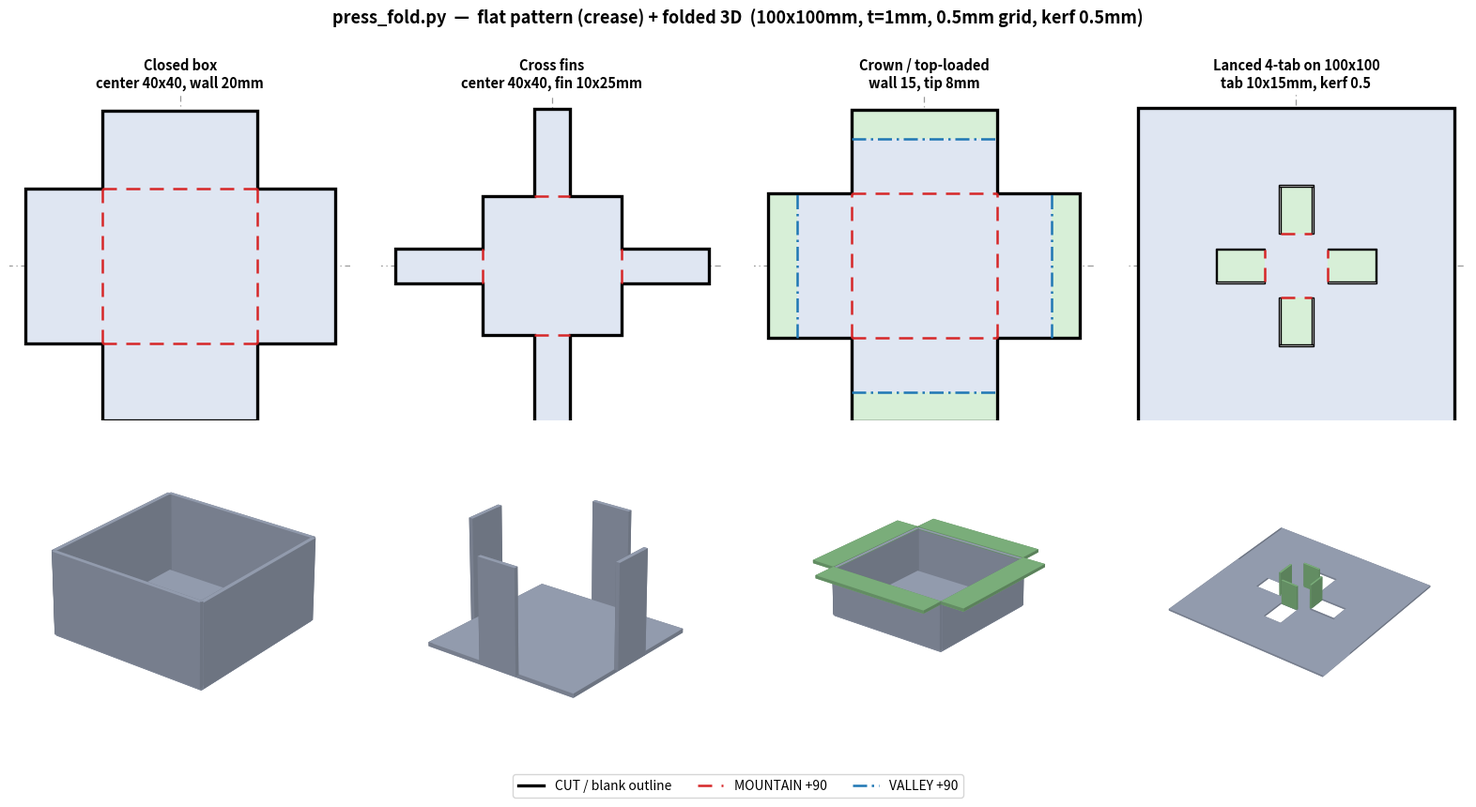

The script that saved this image: (Note: this script raises an exception after producing the figure.)
#!/usr/bin/env python3
# -*- coding: utf-8 -*-
"""
press_fold.py
=============
Rigid-origami (press-type antenna) fold engine + DFM grid/kerf model.

Physical spec (locked):
  plate      100 x 100 mm
  thickness  1 mm
  grid       0.5 mm pitch  -> 200 x 200 cells
  min feature 0.5 mm  on BOTH polarities (metal >= 0.5  AND  gap >= 0.5)
  cut kerf   0.5 mm  (a cut removes a 0.5 mm-wide strip; a U-lance frees a tab
                      whose opening = tab footprint + kerf on the 3 cut sides)
  folds      90 deg only, on grid edges

A design is just (faces, folds):
  faces[i] = dict(rect=(x0,x1,y0,y1), holes=[...], col=rgb)
  folds    = [(parent, child, (Ax,Ay,Bx,By), theta_deg), ...]   line in FLAT coords
The engine folds the flat pattern by rotating each child face about its hinge.
"""
import numpy as np
from mpl_toolkits.mplot3d.art3d import Poly3DCollection

# ---- locked physical constants (mm) ----
PLATE = 100.0
GRID  = 0.5
THICK = 1.0
KERF  = 0.5

STEEL = np.array([0.66, 0.70, 0.78])
TABC  = np.array([0.55, 0.78, 0.55])
LIGHT = np.array([0.4, 0.5, 0.78]); LIGHT = LIGHT / np.linalg.norm(LIGHT)
AMB, DIF = 0.42, 0.58
MTN, VAL = "#d62728", "#1f77b4"   # mountain / valley fold colours (2D crease)


def q(v):
    """snap a length to the 0.5 mm grid."""
    return round(v / GRID) * GRID


def rot_axis(d, deg):
    d = np.asarray(d, float); d = d / np.linalg.norm(d); x, y, z = d
    th = np.radians(deg); c, s = np.cos(th), np.sin(th); C = 1 - c
    return np.array([[c+x*x*C, x*y*C-z*s, x*z*C+y*s],
                     [y*x*C+z*s, c+y*y*C, y*z*C-x*s],
                     [z*x*C-y*s, z*y*C+x*s, c+z*z*C]])


def rect_minus(r, h):
    a0, a1, b0, b1 = r; c0, c1, d0, d1 = h
    ix0, ix1 = max(a0, c0), min(a1, c1); iy0, iy1 = max(b0, d0), min(b1, d1)
    if ix0 >= ix1 or iy0 >= iy1:
        return [r]
    out = []
    if b0 < iy0: out.append((a0, a1, b0, iy0))
    if iy1 < b1: out.append((a0, a1, iy1, b1))
    if a0 < ix0: out.append((a0, ix0, iy0, iy1))
    if ix1 < a1: out.append((ix1, a1, iy0, iy1))
    return out


class Design:
    def __init__(self, faces, folds, root=0):
        self.faces = faces; self.folds = folds; self.root = root
        self.kids = {}
        for p, c, line, th in folds:
            self.kids.setdefault(p, []).append((c, line, th))
        self.tf = [None] * len(faces)
        self._assign(root, np.eye(3), np.zeros(3))

    def _assign(self, i, M, t):
        self.tf[i] = (M, t)
        for c, (Ax, Ay, Bx, By), th in self.kids.get(i, []):
            A = M @ np.array([Ax, Ay, 0.0]) + t
            B = M @ np.array([Bx, By, 0.0]) + t
            R = rot_axis(B - A, th)
            self._assign(c, R @ M, R @ (t - A) + A)

    def _map(self, i, u, v):
        M, t = self.tf[i]; return M @ np.array([u, v, 0.0]) + t

    def _normal(self, i):
        M, _ = self.tf[i]; n = M @ np.array([0, 0, 1.0]); return n / np.linalg.norm(n)

    def quads(self, thick=THICK):
        out = []
        for i, f in enumerate(self.faces):
            rect = f['rect']; holes = f.get('holes', []); rgb = f.get('col', STEEL)
            n = self._normal(i); off = 0.5 * thick * n
            top = lambda u, v: self._map(i, u, v) + off
            bot = lambda u, v: self._map(i, u, v) - off
            tiles = [rect]
            for h in holes:
                nt = []
                for r in tiles: nt += rect_minus(r, h)
                tiles = nt
            for (x0, x1, y0, y1) in tiles:
                if x1-x0 <= 1e-9 or y1-y0 <= 1e-9: continue
                out.append(([top(x0,y0), top(x1,y0), top(x1,y1), top(x0,y1)], rgb))
                out.append(([bot(x0,y0), bot(x1,y0), bot(x1,y1), bot(x0,y1)], rgb))
            def walls(x0, x1, y0, y1):
                for (p, qq) in [((x0,y0),(x1,y0)), ((x1,y0),(x1,y1)),
                                ((x1,y1),(x0,y1)), ((x0,y1),(x0,y0))]:
                    out.append(([top(*p), top(*qq), bot(*qq), bot(*p)], rgb))
            walls(*rect)
            for h in holes: walls(*h)
        return out

    def bbox_xy(self):
        """flat-pattern bounding box (for fit checking)."""
        xs, ys = [], []
        for f in self.faces:
            x0, x1, y0, y1 = f['rect']; xs += [x0, x1]; ys += [y0, y1]
        return min(xs), max(xs), min(ys), max(ys)


def _newell(v):
    n = np.zeros(3); m = len(v)
    for i in range(m):
        a = v[i]; b = v[(i+1) % m]
        n[0] += (a[1]-b[1])*(a[2]+b[2]); n[1] += (a[2]-b[2])*(a[0]+b[0]); n[2] += (a[0]-b[0])*(a[1]+b[1])
    nn = np.linalg.norm(n); return n/nn if nn > 1e-12 else n


def plus_perim(a, hw, L):
    """outline of a Greek-cross net: square half-size a, arm half-width hw, arm length L."""
    return [(-hw,-a-L),(hw,-a-L),(hw,-a),(a,-a),(a,-hw),(a+L,-hw),(a+L,hw),(a,hw),(a,a),
            (hw,a),(hw,a+L),(-hw,a+L),(-hw,a),(-a,a),(-a,hw),(-a-L,hw),(-a-L,-hw),(-a,-hw),(-a,-a),(-hw,-a)]


def draw_crease(ax, design, sym_axes=True, pad=4.0):
    """Draw the 2D flat pattern (crease pattern) for a design with .meta."""
    from matplotlib.patches import Rectangle, Polygon
    m = design.meta
    for f in design.faces:                       # face fills (full rect, ignore holes)
        x0, x1, y0, y1 = f['rect']
        green = np.allclose(f.get('col', STEEL), TABC)
        ax.add_patch(Rectangle((x0,y0), x1-x0, y1-y0,
                     fc=("#d7efd7" if green else "#dfe6f2"), ec='none', zorder=1))
    xs = [p[0] for p in m['perim']]; ys = [p[1] for p in m['perim']]
    if sym_axes:
        mx = max(max(map(abs,xs)), max(map(abs,ys))) * 1.12
        for seg in ([[-mx,mx],[0,0]], [[0,0],[-mx,mx]]):
            ax.plot(seg[0], seg[1], color="#9a9a9a", lw=0.9, ls=(0,(5,3,1,3)), zorder=0)
    ax.add_patch(Polygon(m['perim'], closed=True, fill=False, ec='k', lw=2.4, zorder=4))
    for (x0,x1,y0,y1) in m.get('cuts', []):      # kerf strips / slots (removed)
        ax.add_patch(Rectangle((x0,y0), x1-x0, y1-y0, fc='white', ec='k', lw=1.0, zorder=5))
    for (Ax,Ay,Bx,By), mv in m['folds2d']:        # fold lines
        col = MTN if mv == 'M' else VAL
        ls = (0,(6,4)) if mv == 'M' else (0,(6,2,1,2))
        ax.plot([Ax,Bx], [Ay,By], color=col, lw=1.8, ls=ls, zorder=6)
    ax.set_xlim(min(xs)-pad, max(xs)+pad); ax.set_ylim(min(ys)-pad, max(ys)+pad)
    ax.set_aspect('equal'); ax.set_xticks([]); ax.set_yticks([])
    for s in ax.spines.values(): s.set_visible(False)


def render(ax, design, view=(26, -52), thick=THICK):
    quads = design.quads(thick); polys, cols, pts = [], [], []
    for verts, rgb in quads:
        f = AMB + DIF * abs(float(np.dot(_newell(verts), LIGHT)))
        polys.append(verts); cols.append(tuple(np.clip(rgb*f, 0, 1))); pts += verts
    pc = Poly3DCollection(polys, facecolors=cols, edgecolor='none'); pc.set_zsort('average')
    ax.add_collection3d(pc)
    P = np.array(pts); lo = P.min(0); hi = P.max(0); c = (lo+hi)/2; r = (hi-lo).max()/2*1.08
    ax.set_xlim(c[0]-r, c[0]+r); ax.set_ylim(c[1]-r, c[1]+r); ax.set_zlim(c[2]-r, c[2]+r)
    ax.set_box_aspect((1, 1, 1)); ax.view_init(elev=view[0], azim=view[1]); ax.set_axis_off()


# =====================================================================
#  Kerf-aware U-lance:  free a tab; the plate opening = tab + kerf (3 sides)
# =====================================================================
def lance(direction, inner, length, width, kerf=KERF):
    """Return (tab_rect, plate_hole_rect, fold_line, theta) for a tab folded up.
    direction in {'+x','-x','+y','-y'}; inner = fold distance from centre."""
    hw = width / 2.0
    if direction == '+x':
        tab = (inner, inner+length, -hw, hw)
        hole = (inner, inner+length+kerf, -hw-kerf, hw+kerf)
        return tab, hole, (inner, -hw, inner, hw), -90
    if direction == '-x':
        tab = (-inner-length, -inner, -hw, hw)
        hole = (-inner-length-kerf, -inner, -hw-kerf, hw+kerf)
        return tab, hole, (-inner, -hw, -inner, hw), +90
    if direction == '+y':
        tab = (-hw, hw, inner, inner+length)
        hole = (-hw-kerf, hw+kerf, inner, inner+length+kerf)
        return tab, hole, (-hw, inner, hw, inner), +90
    if direction == '-y':
        tab = (-hw, hw, -inner-length, -inner)
        hole = (-hw-kerf, hw+kerf, -inner-length-kerf, -inner)
        return tab, hole, (-hw, -inner, hw, -inner), -90
    raise ValueError(direction)


# =====================================================================
#  Example designs (real mm, grid-quantised, fit in 100 x 100)
# =====================================================================
def closed_box(a=20.0, h=20.0):
    F = [dict(rect=(-a,a,-a,a)), dict(rect=(a,a+h,-a,a)), dict(rect=(-a-h,-a,-a,a)),
         dict(rect=(-a,a,a,a+h)), dict(rect=(-a,a,-a-h,-a))]
    fo = [(0,1,(a,-a,a,a),-90), (0,2,(-a,-a,-a,a),+90),
          (0,3,(-a,a,a,a),+90), (0,4,(-a,-a,a,-a),-90)]
    d = Design(F, fo)
    d.meta = dict(perim=plus_perim(a,a,h), cuts=[],
                  folds2d=[(f[2],'M') for f in fo])
    return d

def cross_fins(a=20.0, hw=5.0, h=25.0):
    F = [dict(rect=(-a,a,-a,a)), dict(rect=(a,a+h,-hw,hw)), dict(rect=(-a-h,-a,-hw,hw)),
         dict(rect=(-hw,hw,a,a+h)), dict(rect=(-hw,hw,-a-h,-a))]
    fo = [(0,1,(a,-hw,a,hw),-90), (0,2,(-a,-hw,-a,hw),+90),
          (0,3,(-hw,a,hw,a),+90), (0,4,(-hw,-a,hw,-a),-90)]
    d = Design(F, fo)
    d.meta = dict(perim=plus_perim(a,hw,h), cuts=[],
                  folds2d=[(f[2],'M') for f in fo])
    return d

def crown(a=20.0, wall=15.0, tip=8.0):
    L = wall + tip
    F = [dict(rect=(-a,a,-a,a)),
         dict(rect=(a,a+wall,-a,a)), dict(rect=(-a-wall,-a,-a,a)),
         dict(rect=(-a,a,a,a+wall)), dict(rect=(-a,a,-a-wall,-a)),
         dict(rect=(a+wall,a+L,-a,a),col=TABC), dict(rect=(-a-L,-a-wall,-a,a),col=TABC),
         dict(rect=(-a,a,a+wall,a+L),col=TABC), dict(rect=(-a,a,-a-L,-a-wall),col=TABC)]
    fo = [(0,1,(a,-a,a,a),-90), (0,2,(-a,-a,-a,a),+90), (0,3,(-a,a,a,a),+90), (0,4,(-a,-a,a,-a),-90),
          (1,5,(a+wall,-a,a+wall,a),+90), (2,6,(-a-wall,-a,-a-wall,a),-90),
          (3,7,(-a,a+wall,a,a+wall),-90), (4,8,(-a,-a-wall,a,-a-wall),+90)]
    d = Design(F, fo)
    d.meta = dict(perim=plus_perim(a,a,L), cuts=[],
                  folds2d=[(f[2],'M' if i < 4 else 'V') for i,f in enumerate(fo)])
    return d

def lanced_tabs(plate=PLATE, inner=10.0, length=15.0, width=10.0):
    P = plate / 2.0
    holes, tabfaces, folds, cuts, folds2d = [], [], [], [], []
    for k, ddirec in enumerate(['+x','-x','+y','-y']):
        tab, hole, line, th = lance(ddirec, inner, length, width)
        holes.append(hole)
        tabfaces.append(dict(rect=tab, col=TABC))
        folds.append((0, 1+k, line, th))
        cuts += rect_minus(hole, tab)      # the 3 kerf strips of the U-lance
        folds2d.append((line, 'M'))
    faces = [dict(rect=(-P,P,-P,P), holes=holes)] + tabfaces
    d = Design(faces, folds)
    d.meta = dict(perim=[(-P,-P),(P,-P),(P,P),(-P,P)], cuts=cuts, folds2d=folds2d)
    return d


if __name__ == "__main__":
    import matplotlib; matplotlib.use("Agg")
    import matplotlib.pyplot as plt

    from matplotlib.lines import Line2D
    cases = [
        ("Closed box\ncenter 40x40, wall 20mm", closed_box(), (26,-52)),
        ("Cross fins\ncenter 40x40, fin 10x25mm", cross_fins(), (24,-52)),
        ("Crown / top-loaded\nwall 15, tip 8mm", crown(), (24,-52)),
        ("Lanced 4-tab on 100x100\ntab 10x15mm, kerf 0.5", lanced_tabs(), (34,-54)),
    ]
    fig = plt.figure(figsize=(16, 8.6))
    for j, (name, d, vw) in enumerate(cases):
        axc = fig.add_subplot(2, 4, j+1)                       # row 1: crease (전개도)
        draw_crease(axc, d)
        axc.set_title(name, fontsize=10.5, fontweight="bold")
        ax3 = fig.add_subplot(2, 4, j+5, projection="3d")      # row 2: folded 3D
        render(ax3, d, view=vw)
        x0,x1,y0,y1 = d.bbox_xy()
        fits = "fits" if (x1-x0<=PLATE and y1-y0<=PLATE) else "TOO BIG"
        print(f"{name.splitlines()[0]:18s} flat bbox = {x1-x0:.1f} x {y1-y0:.1f} mm  [{fits}]")
    leg = [Line2D([0],[0],color='k',lw=2.4,label="CUT / blank outline"),
           Line2D([0],[0],color=MTN,lw=1.8,ls=(0,(6,4)),label="MOUNTAIN +90"),
           Line2D([0],[0],color=VAL,lw=1.8,ls=(0,(6,2,1,2)),label="VALLEY +90")]
    fig.legend(handles=leg, loc="lower center", ncol=3, fontsize=10, frameon=True, bbox_to_anchor=(0.5,0.005))
    fig.suptitle("press_fold.py  —  flat pattern (crease) + folded 3D  "
                 "(100x100mm, t=1mm, 0.5mm grid, kerf 0.5mm)",
                 fontsize=13, fontweight="bold", y=0.99)
    fig.tight_layout(rect=[0,0.04,1,0.97])
    fig.savefig("/tmp/press_fold_demo.png", dpi=130, bbox_inches="tight")
    print("saved /tmp/press_fold_demo.png")
